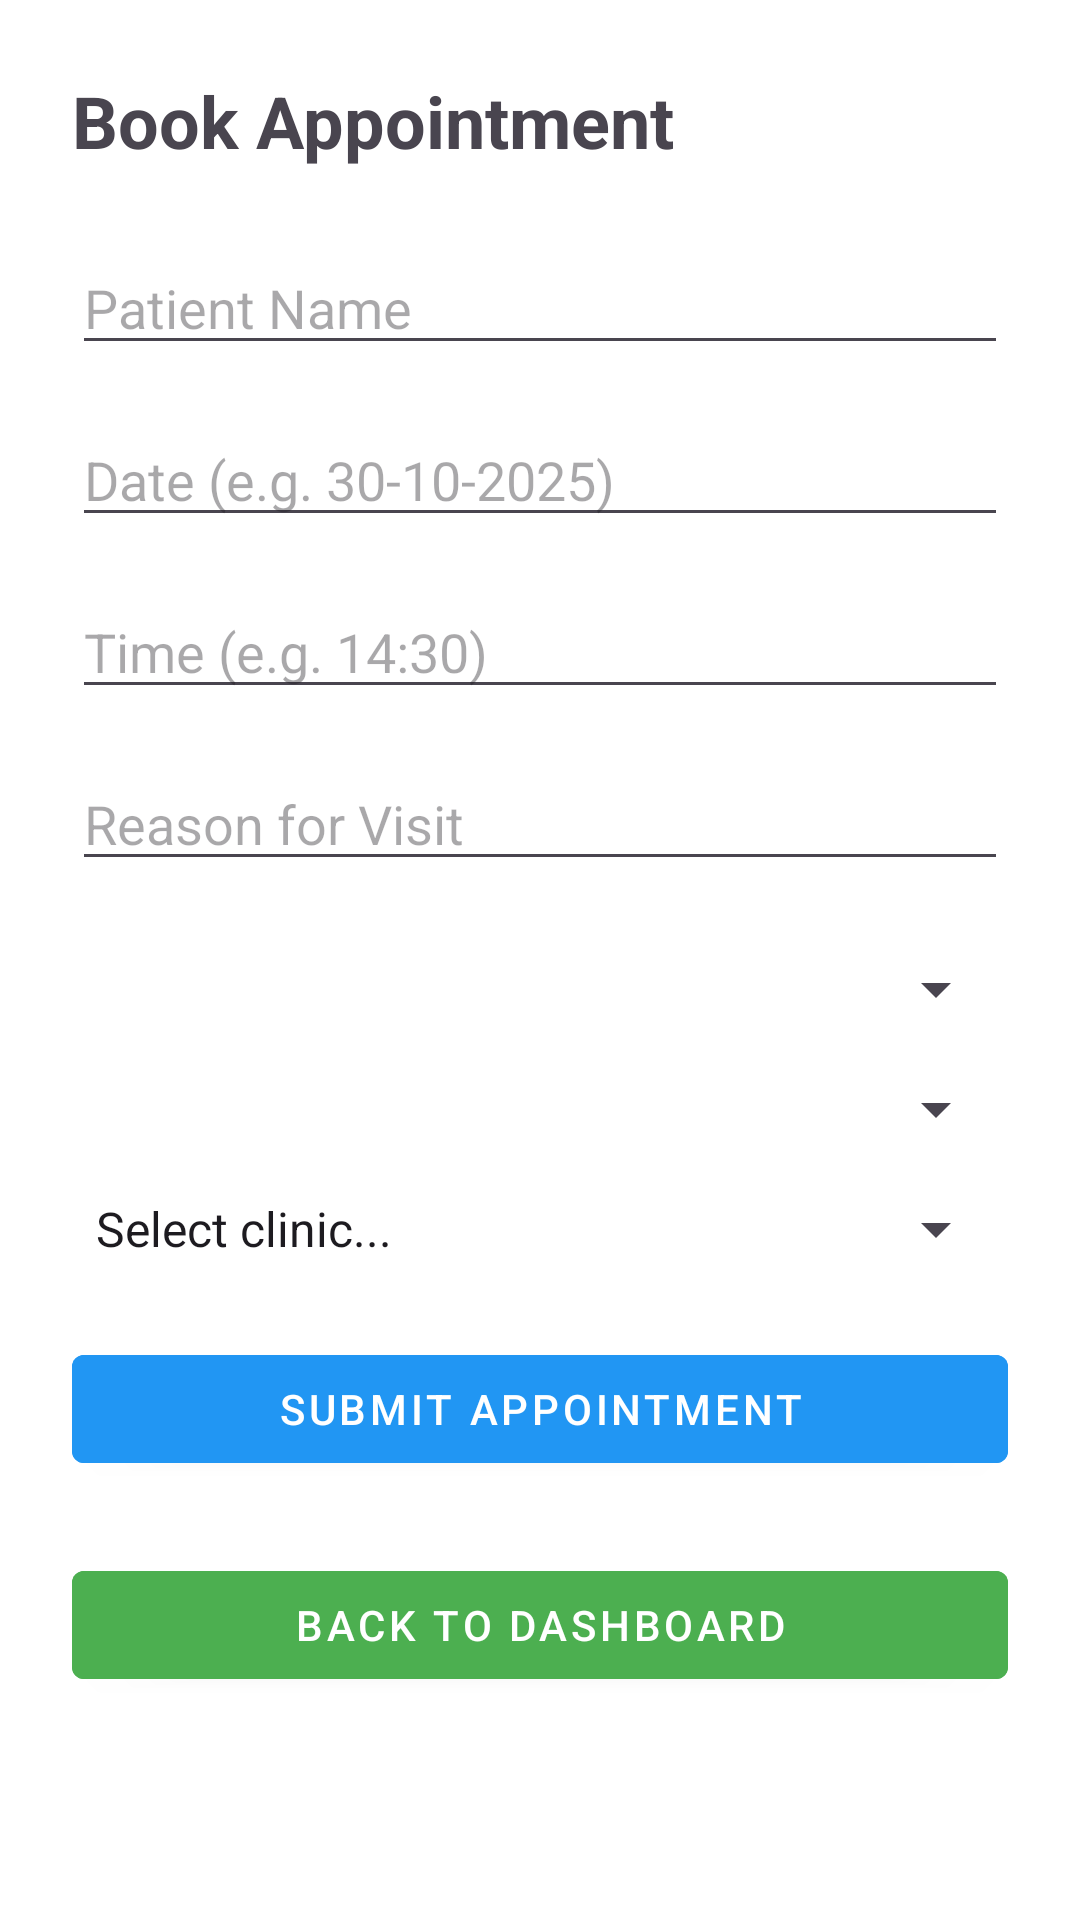

The Android layout XML behind this screen, and the referenced resources:
<!-- AndroidManifest.xml: application theme Theme.HospiManagementApp -->
<!-- res/layout/activity_book_appointment.xml -->
<?xml version="1.0" encoding="utf-8"?>
<LinearLayout xmlns:android="http://schemas.android.com/apk/res/android"
    xmlns:app="http://schemas.android.com/apk/res-auto"
    android:layout_width="match_parent"
    android:layout_height="match_parent"
    android:orientation="vertical">

    
    <ScrollView
        android:layout_width="match_parent"
        android:layout_height="0dp"
        android:layout_weight="1"
        android:padding="24dp">

        <LinearLayout
            android:layout_width="match_parent"
            android:layout_height="wrap_content"
            android:orientation="vertical">

            <TextView
                android:layout_width="wrap_content"
                android:layout_height="wrap_content"
                android:text="Book Appointment"
                android:textSize="24sp"
                android:textStyle="bold"
                android:layout_marginBottom="24dp" />

            <EditText
                android:id="@+id/editTextPatientName"
                android:layout_width="match_parent"
                android:layout_height="wrap_content"
                android:hint="Patient Name"
                android:inputType="textPersonName"
                android:layout_marginBottom="16dp" />

            <EditText
                android:id="@+id/editTextDate"
                android:layout_width="match_parent"
                android:layout_height="wrap_content"
                android:hint="Date (e.g. 30-10-2025)"
                android:focusable="false"
                android:clickable="true"
                android:layout_marginBottom="16dp" />

            <EditText
                android:id="@+id/editTextTime"
                android:layout_width="match_parent"
                android:layout_height="wrap_content"
                android:hint="Time (e.g. 14:30)"
                android:focusable="false"
                android:clickable="true"
                android:layout_marginBottom="16dp" />

            <EditText
                android:id="@+id/editTextReason"
                android:layout_width="match_parent"
                android:layout_height="wrap_content"
                android:hint="Reason for Visit"
                android:inputType="text"
                android:layout_marginBottom="24dp" />

            <Spinner
                android:id="@+id/spinnerSpecialty"
                android:layout_width="match_parent"
                android:layout_height="wrap_content"
                android:layout_marginBottom="16dp" />

            <Spinner
                android:id="@+id/spinnerSpecialist"
                android:layout_width="match_parent"
                android:layout_height="wrap_content"
                android:layout_marginBottom="16dp" />

            
            <Spinner
                android:id="@+id/spinnerClinicLocation"
                android:layout_width="match_parent"
                android:layout_height="wrap_content"
                android:entries="@array/clinic_locations"
                android:layout_marginBottom="24dp" />

            
            <com.google.android.material.button.MaterialButton
                android:id="@+id/buttonSubmitAppointment"
                style="@style/Widget.MaterialComponents.Button"
                android:layout_width="match_parent"
                android:layout_height="wrap_content"
                android:text="Submit Appointment"
                android:backgroundTint="#2196F3"
                android:textColor="@android:color/white"/>

            <com.google.android.material.button.MaterialButton
                android:id="@+id/btnGoBack"
                style="@style/Widget.MaterialComponents.Button"
                android:layout_width="match_parent"
                android:layout_height="wrap_content"
                android:text="Back to Dashboard"
                android:backgroundTint="#4CAF50"
                android:textColor="@android:color/white"
                android:layout_marginTop="24dp"/>
        </LinearLayout>
    </ScrollView>

    
    <FrameLayout
        android:id="@+id/appointmentContainer"
        android:layout_width="match_parent"
        android:layout_height="wrap_content"
        android:layout_margin="8dp" />
</LinearLayout>
<!-- resources referenced by this layout -->
<resources>
  <string-array name="clinic_locations">
          <item>Select clinic...</item>
          <item>North Clinic</item>
          <item>South Clinic</item>
          <item>East Clinic</item>
          <item>West Clinic</item>
      </string-array>
  <style name="Theme.HospiManagementApp" parent="Base.Theme.HospiManagementApp" />
  <style name="Base.Theme.HospiManagementApp" parent="Theme.Material3.DayNight.NoActionBar">
          
          <item name="colorPrimary">@color/purple_500</item>
          <item name="colorSecondary">@color/teal_200</item>
          <item name="android:windowBackground">@color/white</item>
      </style>
  <color name="purple_500">#6200EE</color>
  <color name="teal_200">#03DAC5</color>
  <color name="white">#FFFFFF</color>
</resources>
